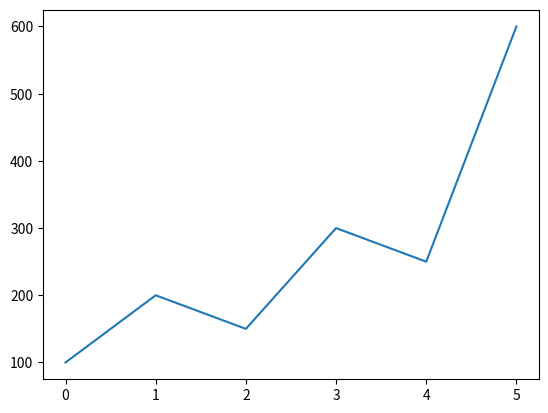

Recreate this plot in Python.
import matplotlib.pyplot as mp
def easyPlot(data):
    mp.plot(data)   #預設為折線圖
    mp.show()
# case 1
data = [100,200,150, 300, 250, 600]  #只給y值    
easyPlot(data)
